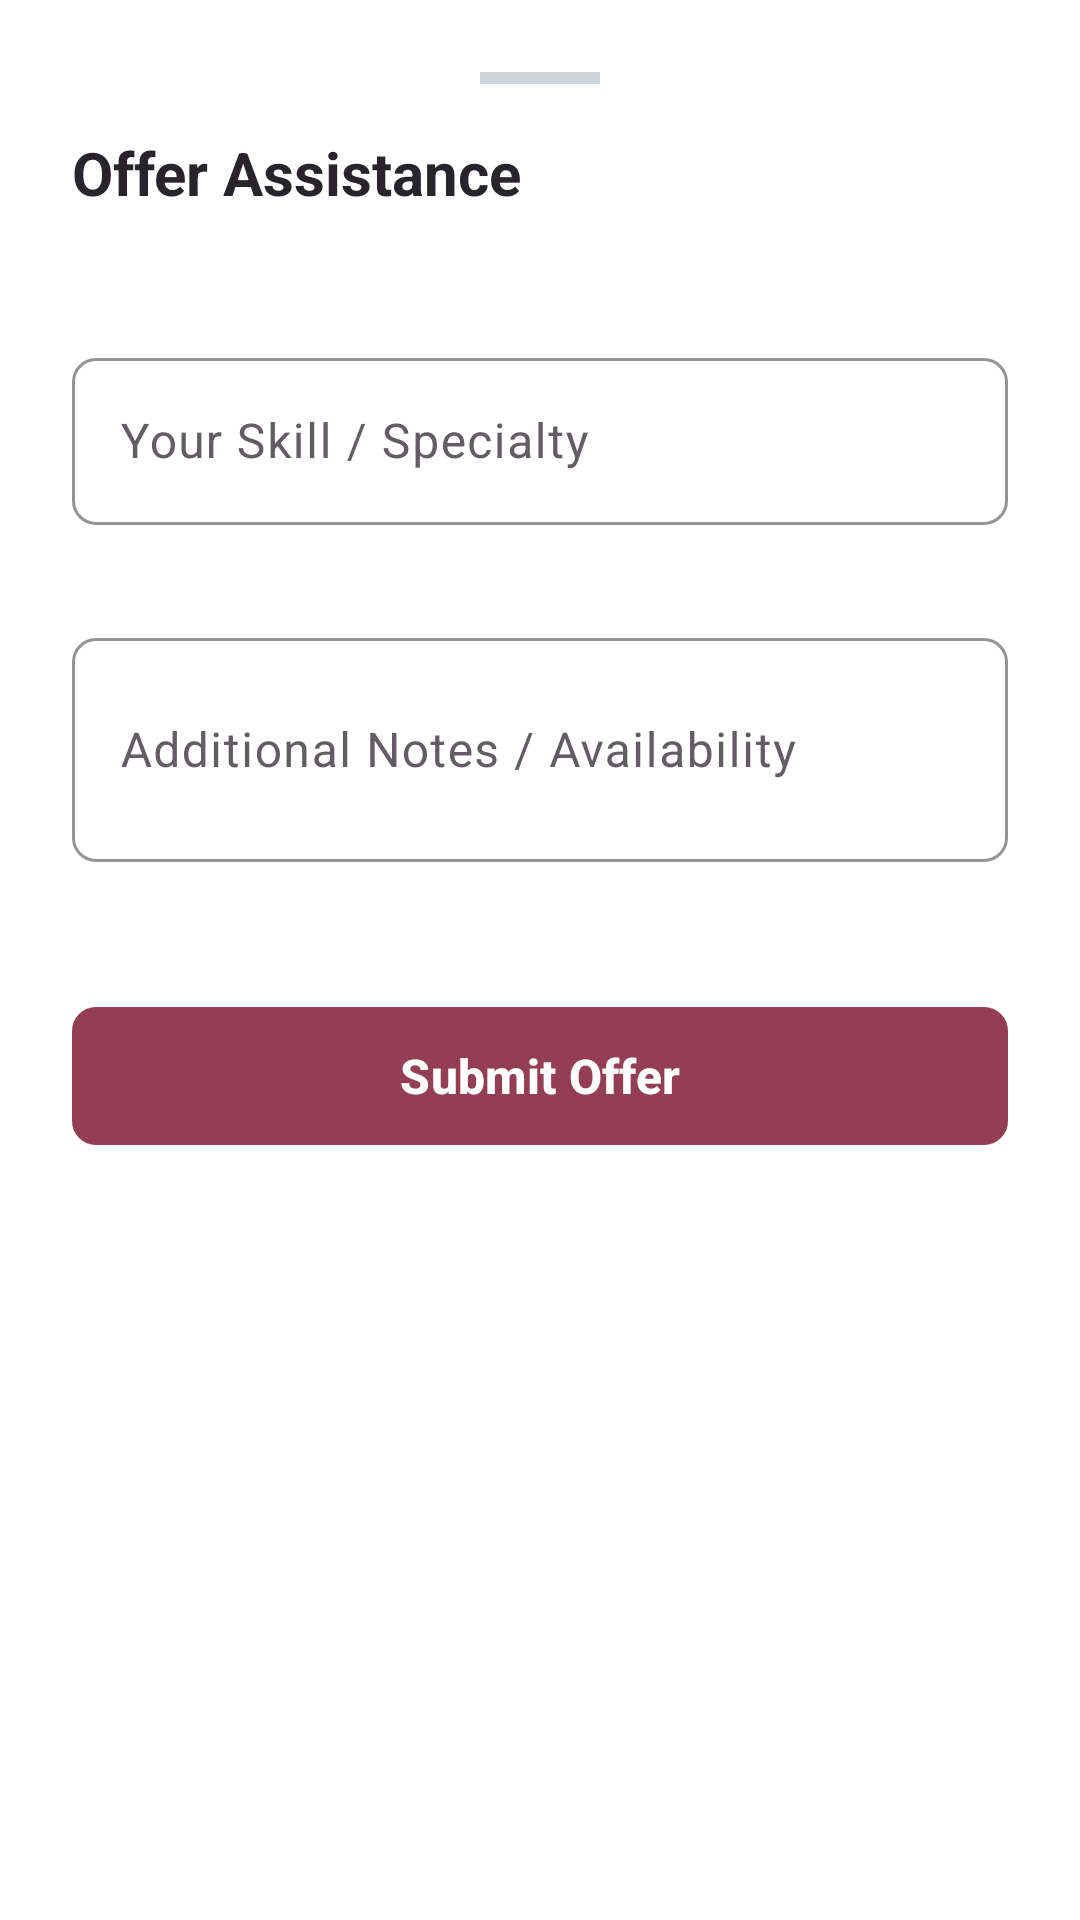

Write the Android layout XML for this screen, with the resource values it uses.
<!-- AndroidManifest.xml: application theme Theme.AurorahCANDigitalHub -->
<!-- res/layout/bottom_sheet_offer_assistance.xml -->
<?xml version="1.0" encoding="utf-8"?>
<LinearLayout xmlns:android="http://schemas.android.com/apk/res/android"
    xmlns:app="http://schemas.android.com/apk/res-auto"
    android:layout_width="match_parent"
    android:layout_height="wrap_content"
    android:background="?attr/colorSurface"
    android:orientation="vertical"
    android:padding="24dp">

    <View
        android:layout_width="40dp"
        android:layout_height="4dp"
        android:layout_gravity="center_horizontal"
        android:layout_marginBottom="16dp"
        android:background="@color/gray_300" />

    <TextView
        android:id="@+id/tvSheetTitle"
        android:layout_width="wrap_content"
        android:layout_height="wrap_content"
        android:text="@string/bottom_sheet_title"
        android:textColor="?attr/colorOnSurface"
        android:textSize="20sp"
        android:textStyle="bold" />

    <TextView
        android:id="@+id/tvNeedTitleInSheet"
        android:layout_width="wrap_content"
        android:layout_height="wrap_content"
        android:layout_marginTop="4dp"
        android:textColor="?attr/colorPrimary"
        android:textSize="14sp"
        android:textStyle="bold" />

    <com.google.android.material.textfield.TextInputLayout
        android:id="@+id/tilSkill"
        style="@style/Widget.Aurorah.TextInputLayout"
        android:layout_width="match_parent"
        android:layout_height="wrap_content"
        android:layout_marginTop="20dp"
        android:hint="@string/select_skill_hint">

        <com.google.android.material.textfield.TextInputEditText
            android:id="@+id/etSkill"
            android:layout_width="match_parent"
            android:layout_height="wrap_content"
            android:inputType="textPersonName"
            android:maxLines="1" />
    </com.google.android.material.textfield.TextInputLayout>

    <com.google.android.material.textfield.TextInputLayout
        android:id="@+id/tilNotes"
        style="@style/Widget.Aurorah.TextInputLayout"
        android:layout_width="match_parent"
        android:layout_height="wrap_content"
        android:layout_marginTop="12dp"
        android:hint="@string/notes_hint">

        <com.google.android.material.textfield.TextInputEditText
            android:id="@+id/etNotes"
            android:layout_width="match_parent"
            android:layout_height="wrap_content"
            android:inputType="textMultiLine"
            android:minLines="2" />
    </com.google.android.material.textfield.TextInputLayout>

    <com.google.android.material.button.MaterialButton
        android:id="@+id/btnSubmitOffer"
        android:layout_width="match_parent"
        android:layout_height="54dp"
        android:layout_marginTop="24dp"
        android:text="@string/submit_offer"
        android:textSize="16sp"
        android:textStyle="bold"
        app:backgroundTint="@color/md_theme_secondary"
        app:cornerRadius="8dp" />

    <ProgressBar
        android:id="@+id/pbOffer"
        android:layout_width="wrap_content"
        android:layout_height="wrap_content"
        android:layout_gravity="center_horizontal"
        android:visibility="gone" />

</LinearLayout>
<!-- resources referenced by this layout -->
<resources>
  <color name="gray_300">#D1D5DB</color>
  <color name="md_theme_secondary">#943D56</color>
  <string name="bottom_sheet_title">Offer Assistance</string>
  <string name="notes_hint">Additional Notes / Availability</string>
  <string name="select_skill_hint">Your Skill / Specialty</string>
  <string name="submit_offer">Submit Offer</string>
  <style name="Widget.Aurorah.TextInputLayout" parent="Widget.Material3.TextInputLayout.OutlinedBox">
          <item name="boxStrokeColor">@color/md_theme_primary</item>
          <item name="hintTextColor">@color/md_theme_primary</item>
          <item name="errorIconTint">@color/error_red</item>
          <item name="errorTextColor">@color/error_red</item>
          <item name="errorEnabled">true</item>
          <item name="boxCornerRadiusTopStart">8dp</item>
          <item name="boxCornerRadiusTopEnd">8dp</item>
          <item name="boxCornerRadiusBottomStart">8dp</item>
          <item name="boxCornerRadiusBottomEnd">8dp</item>
      </style>
  <style name="Theme.AurorahCANDigitalHub" parent="Base.Theme.AurorahCANDigitalHub" />
  <color name="md_theme_primary">#D5105C</color>
  <color name="error_red">#DC2626</color>
  <style name="Base.Theme.AurorahCANDigitalHub" parent="Theme.Material3.DayNight.NoActionBar">
          
          <item name="colorPrimary">@color/md_theme_primary</item>
          <item name="colorOnPrimary">@color/white</item>
          <item name="colorPrimaryContainer">#FCE4EC</item>
          <item name="colorOnPrimaryContainer">@color/md_theme_primary</item>
  
          <item name="colorSecondary">@color/md_theme_secondary</item>
          <item name="colorOnSecondary">@color/white</item>
          <item name="colorSecondaryContainer">#F8E8EC</item>
          <item name="colorOnSecondaryContainer">@color/md_theme_secondary</item>
  
          <item name="android:colorBackground">@color/md_theme_background</item>
          <item name="colorSurface">@color/card_surface</item>
          <item name="colorOnSurface">@color/text_primary</item>
          <item name="colorOnSurfaceVariant">@color/text_secondary</item>
  
          <item name="colorError">@color/error_red</item>
          <item name="colorOnError">@color/white</item>
  
          
          <item name="android:statusBarColor">?attr/colorPrimary</item>
          <item name="android:windowLightStatusBar">false</item>
      </style>
  <color name="white">#FFFFFFFF</color>
  <color name="md_theme_background">#FAF8F9</color>
  <color name="card_surface">#FFFFFF</color>
  <color name="text_primary">#28252A</color>
  <color name="text_secondary">#625D62</color>
</resources>
